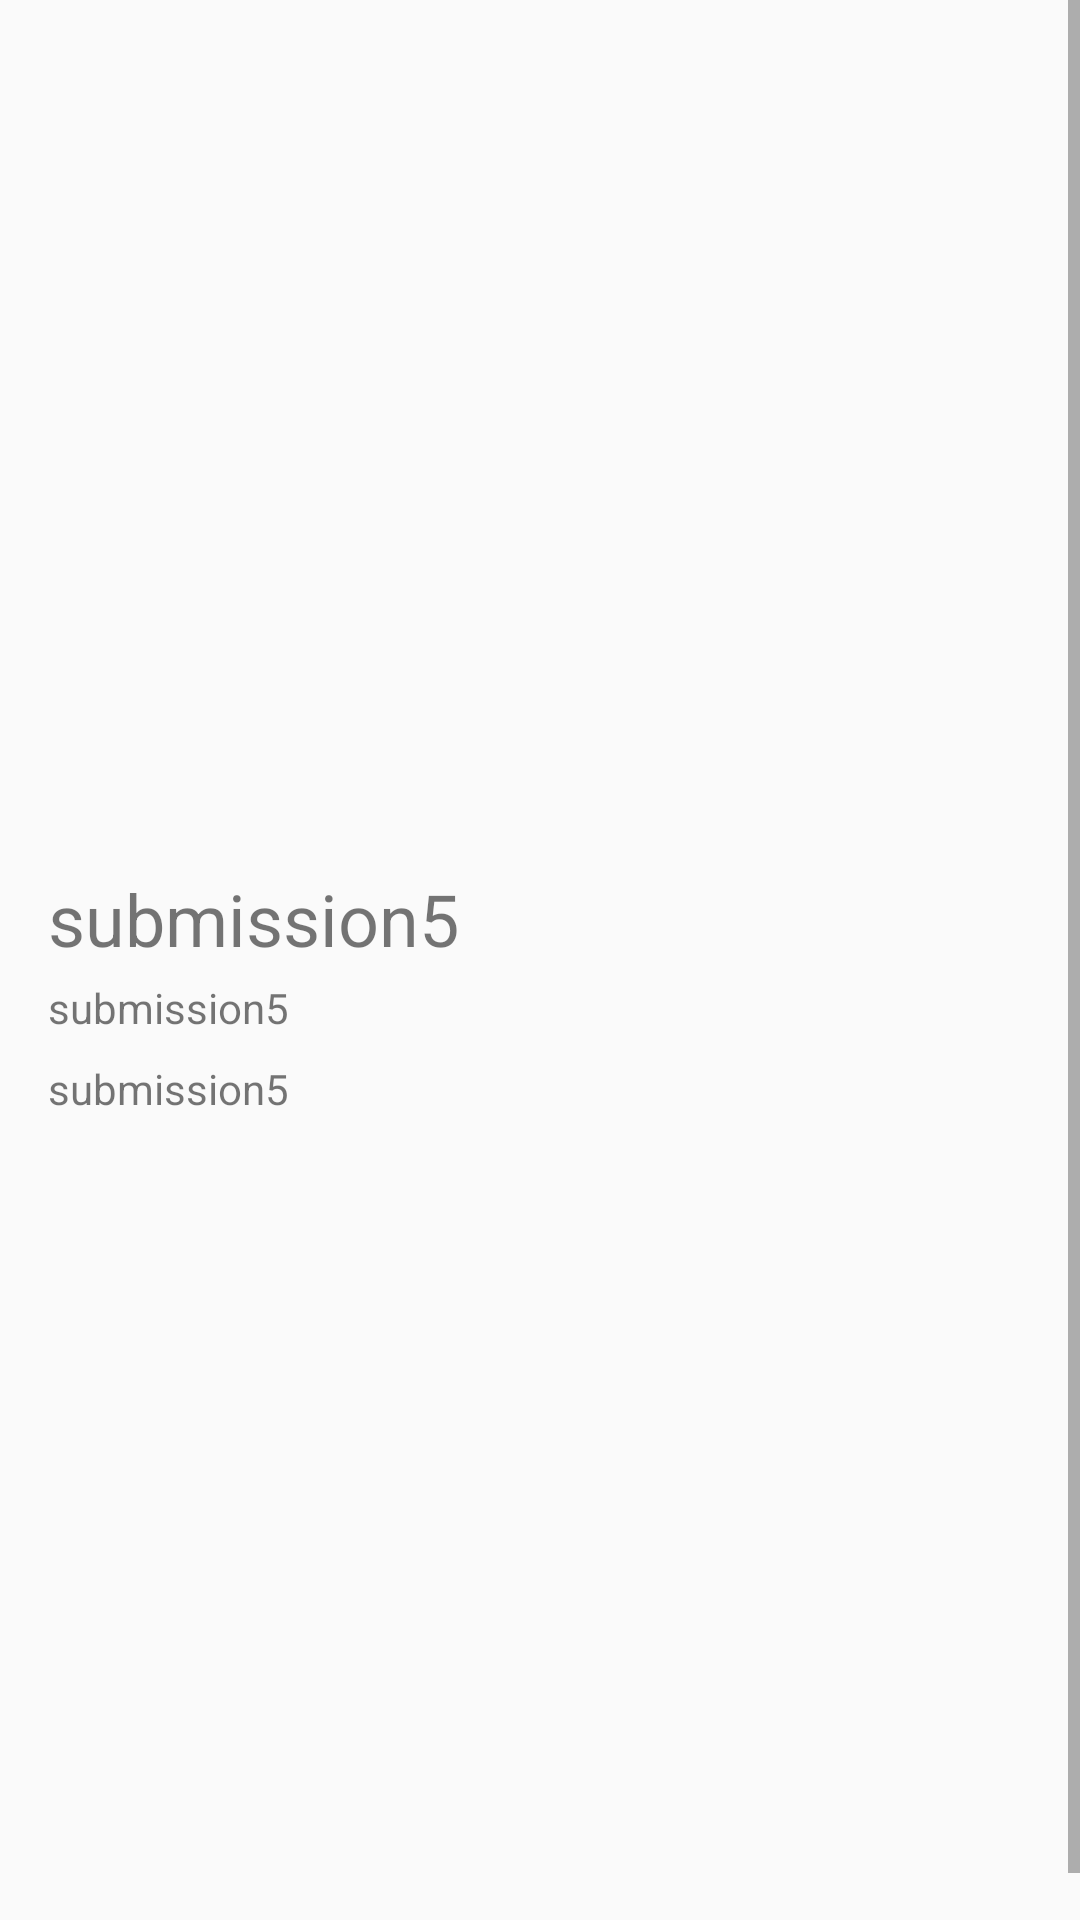

Write the Android layout XML for this screen, with the resource values it uses.
<!-- AndroidManifest.xml: application theme AppTheme -->
<!-- res/layout/activity_detail.xml -->
<?xml version="1.0" encoding="utf-8"?>
<ScrollView xmlns:android="http://schemas.android.com/apk/res/android"
    xmlns:app="http://schemas.android.com/apk/res-auto"
    xmlns:tools="http://schemas.android.com/tools"
    android:layout_width="match_parent"
    android:layout_height="match_parent"
    android:fillViewport="true"
    tools:context=".activity.DetailActivity">

    <androidx.constraintlayout.widget.ConstraintLayout
        android:id="@+id/parent"
        android:layout_width="match_parent"
        android:layout_height="wrap_content"
        android:layout_margin="16dp">

        <ImageView
            android:id="@+id/img_detail_poster"
            android:layout_width="match_parent"
            android:layout_height="250dp"
            android:background="#00000000"
            android:scaleType="centerInside"
            app:layout_constraintEnd_toEndOf="parent"
            app:layout_constraintStart_toStartOf="parent"
            app:layout_constraintTop_toTopOf="parent"
            tools:ignore="ContentDescription"
            tools:srcCompat="@tools:sample/backgrounds/scenic" />

        <TextView
            android:id="@+id/txt_detail_title"
            android:layout_width="match_parent"
            android:layout_height="wrap_content"
            android:layout_marginTop="24dp"
            android:text="@string/app_name"
            android:textSize="24sp"
            app:layout_constraintEnd_toEndOf="parent"
            app:layout_constraintStart_toStartOf="parent"
            app:layout_constraintTop_toBottomOf="@id/img_detail_poster" />

        <TextView
            android:id="@+id/txt_detail_year"
            android:layout_width="match_parent"
            android:layout_height="wrap_content"
            android:layout_marginTop="4dp"
            android:text="@string/app_name"
            app:layout_constraintEnd_toEndOf="parent"
            app:layout_constraintStart_toStartOf="parent"
            app:layout_constraintTop_toBottomOf="@id/txt_detail_title" />

        <TextView
            android:id="@+id/txt_detail_description"
            android:layout_width="match_parent"
            android:layout_height="0dp"
            android:layout_marginTop="8dp"
            android:layout_marginBottom="8dp"
            android:text="@string/app_name"
            android:textSize="14sp"
            app:layout_constraintBottom_toBottomOf="parent"
            app:layout_constraintStart_toStartOf="parent"
            app:layout_constraintTop_toBottomOf="@+id/txt_detail_year" />
    </androidx.constraintlayout.widget.ConstraintLayout>
</ScrollView>
<!-- resources referenced by this layout -->
<resources>
  <string name="app_name">submission5</string>
  <style name="AppTheme" parent="Theme.AppCompat.Light">
          
          <item name="colorPrimary">@color/colorPrimary</item>
          <item name="colorPrimaryDark">@color/colorPrimaryDark</item>
          <item name="colorAccent">@color/colorAccent</item>
          <item name="android:windowLightStatusBar" tools:targetApi="m">true</item>
      </style>
  <!-- not gathered from this repository: default colours our renderer supplied (Android Studio template values) -->
  <color name="colorPrimary">#FF6200EE</color>
  <color name="colorPrimaryDark">#FF3700B3</color>
  <color name="colorAccent">#FF03DAC5</color>
</resources>
